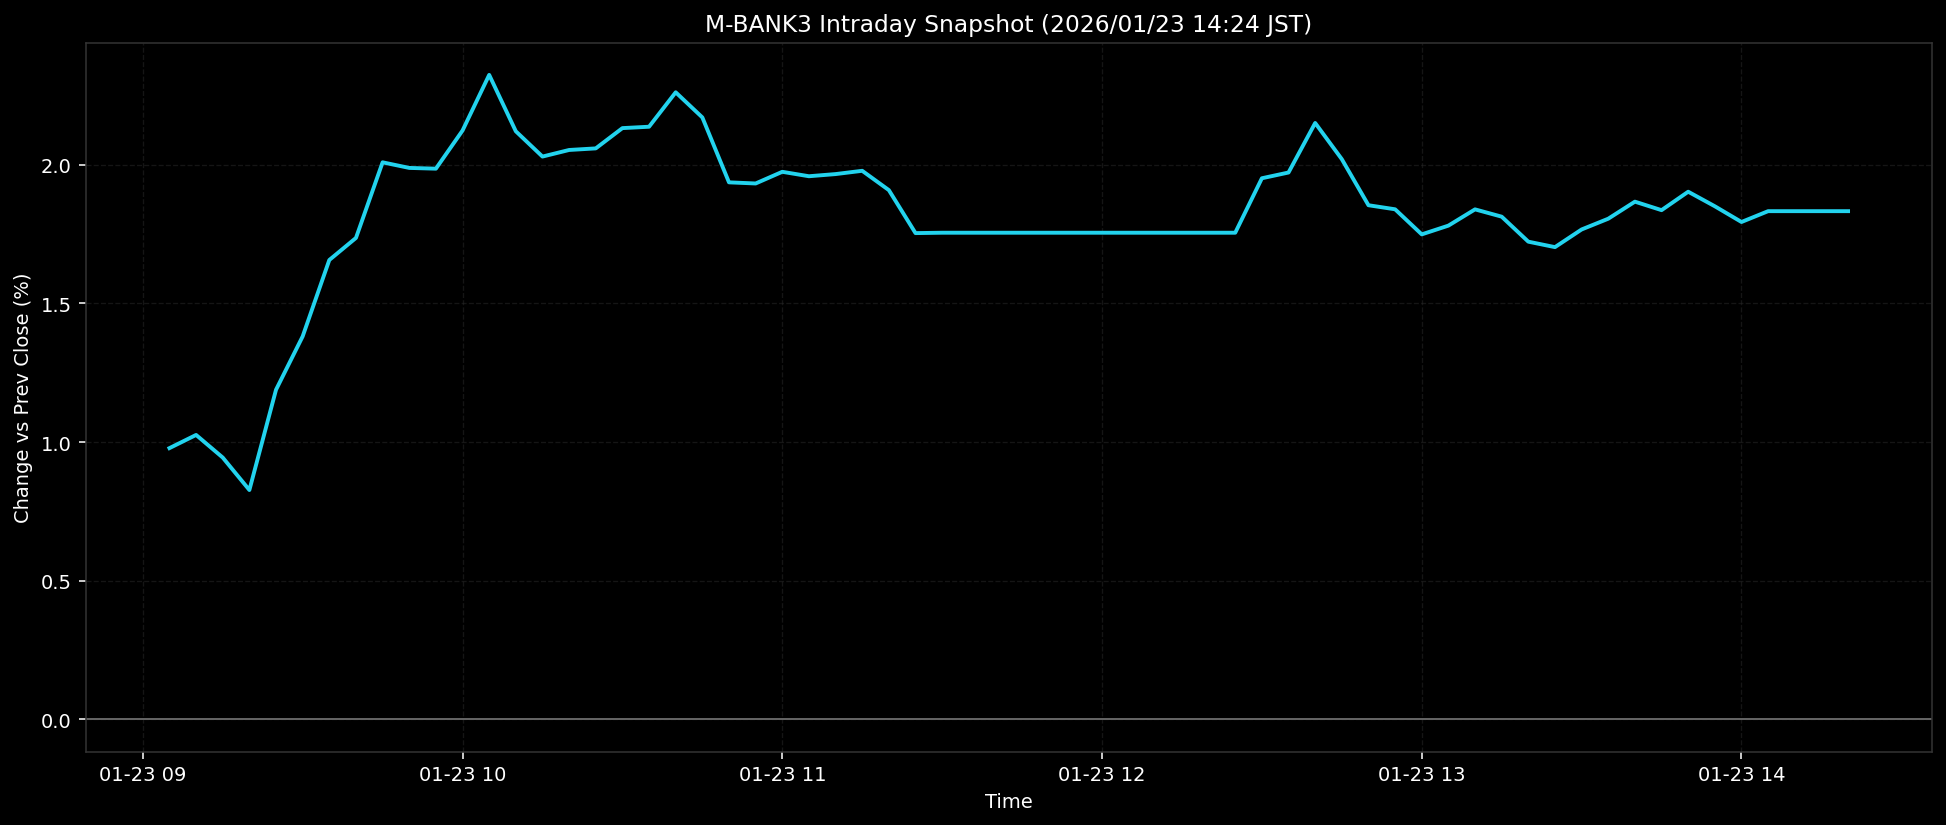

Source data for this figure (header and first rows):
ts, pct
2026-01-23T09:05:00+0900, 0.9781
2026-01-23T09:10:00+0900, 1.026
2026-01-23T09:15:00+0900, 0.9441
2026-01-23T09:20:00+0900, 0.827
2026-01-23T09:25:00+0900, 1.189
2026-01-23T09:30:00+0900, 1.381
2026-01-23T09:35:00+0900, 1.657
2026-01-23T09:40:00+0900, 1.736
2026-01-23T09:45:00+0900, 2.009
2026-01-23T09:50:00+0900, 1.988
2026-01-23T09:55:00+0900, 1.986
2026-01-23T10:00:00+0900, 2.123
2026-01-23T10:05:00+0900, 2.324
2026-01-23T10:10:00+0900, 2.12
2026-01-23T10:15:00+0900, 2.029
2026-01-23T10:20:00+0900, 2.053
2026-01-23T10:25:00+0900, 2.059
2026-01-23T10:30:00+0900, 2.132
2026-01-23T10:35:00+0900, 2.137
2026-01-23T10:40:00+0900, 2.261
2026-01-23T10:45:00+0900, 2.171
2026-01-23T10:50:00+0900, 1.936
2026-01-23T10:55:00+0900, 1.932
2026-01-23T11:00:00+0900, 1.974
2026-01-23T11:05:00+0900, 1.958
2026-01-23T11:10:00+0900, 1.966
2026-01-23T11:15:00+0900, 1.978
2026-01-23T11:20:00+0900, 1.909
2026-01-23T11:25:00+0900, 1.753
2026-01-23T11:30:00+0900, 1.755
2026-01-23T11:35:00+0900, 1.755
2026-01-23T11:40:00+0900, 1.755
2026-01-23T11:45:00+0900, 1.755
2026-01-23T11:50:00+0900, 1.755
2026-01-23T11:55:00+0900, 1.755
2026-01-23T12:00:00+0900, 1.755
2026-01-23T12:05:00+0900, 1.755
2026-01-23T12:10:00+0900, 1.755
2026-01-23T12:15:00+0900, 1.755
2026-01-23T12:20:00+0900, 1.755
2026-01-23T12:25:00+0900, 1.755
2026-01-23T12:30:00+0900, 1.951
2026-01-23T12:35:00+0900, 1.972
2026-01-23T12:40:00+0900, 2.151
2026-01-23T12:45:00+0900, 2.02
2026-01-23T12:50:00+0900, 1.854
2026-01-23T12:55:00+0900, 1.839
2026-01-23T13:00:00+0900, 1.749
2026-01-23T13:05:00+0900, 1.78
2026-01-23T13:10:00+0900, 1.839
2026-01-23T13:15:00+0900, 1.813
2026-01-23T13:20:00+0900, 1.722
2026-01-23T13:25:00+0900, 1.703
2026-01-23T13:30:00+0900, 1.766
2026-01-23T13:35:00+0900, 1.805
2026-01-23T13:40:00+0900, 1.867
2026-01-23T13:45:00+0900, 1.836
2026-01-23T13:50:00+0900, 1.903
2026-01-23T13:55:00+0900, 1.85
2026-01-23T14:00:00+0900, 1.794
... 4 more rows
